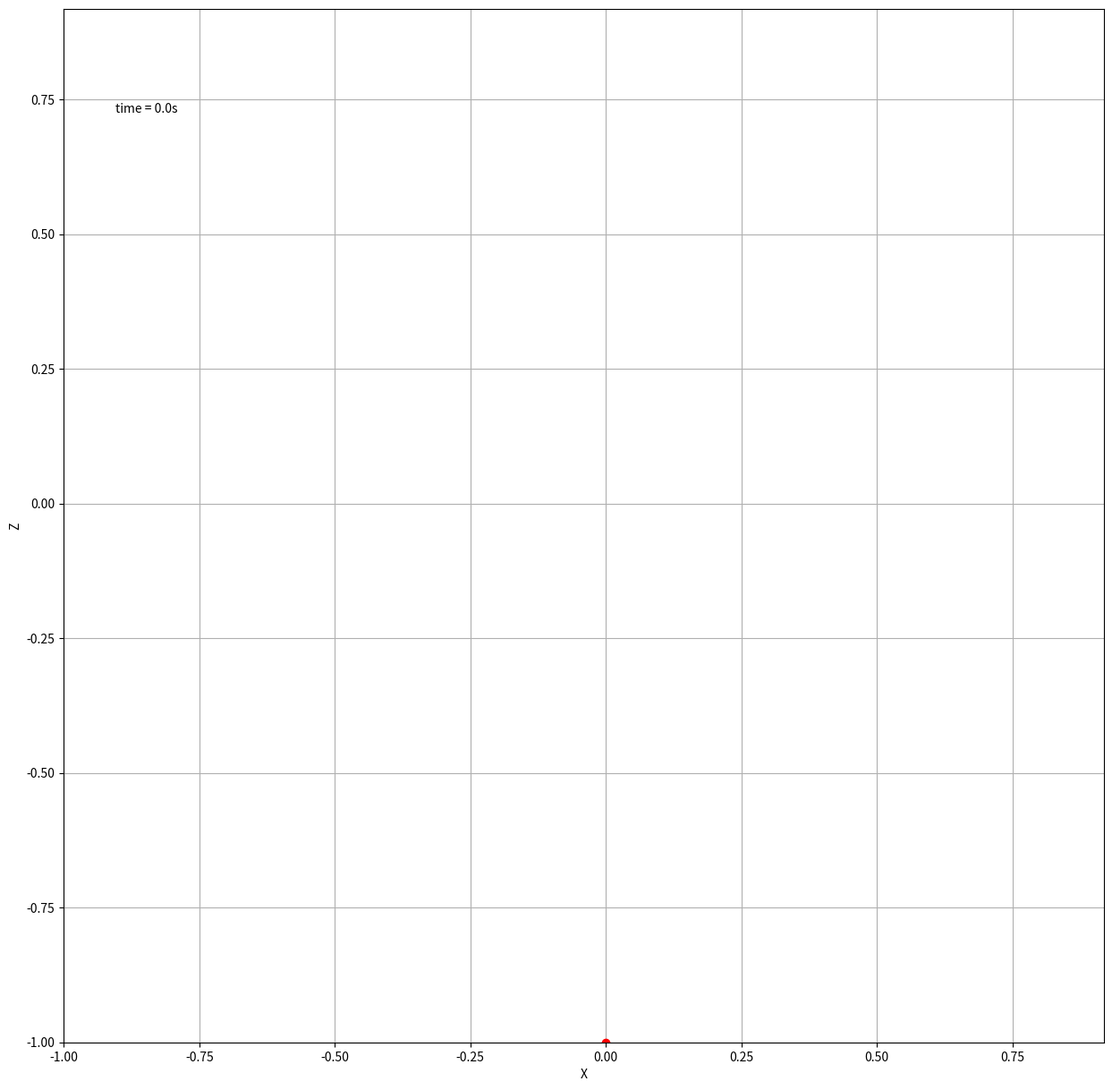
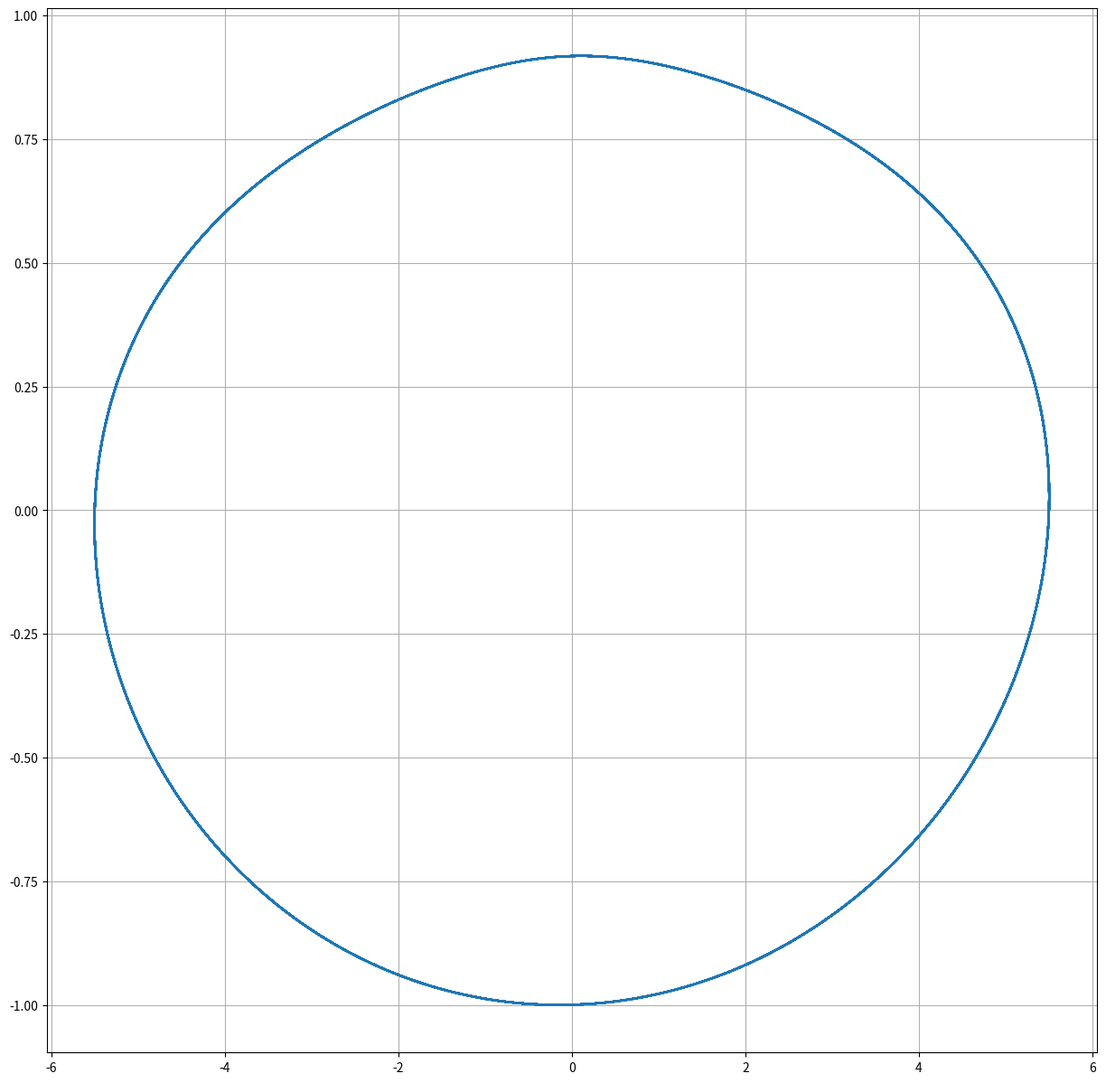

Here is the Python script that generated these plots, in order:
#!/usr/bin/env python
# coding: utf-8

# Rezges-Lenges szimulacio

import numpy as np
import matplotlib.animation as animation
import matplotlib.pyplot as plt
import argparse
import scipy.spatial.distance as distance

# User interface for easier use
'''
age: rezges-lenges_PeterBenceX89O8X.py [-h] [-D SPRING_CONSTANT] [-L SPRING_LENGTH] [-m MASS_OF_BODY] [-x X] [-y Y] [-z Z] [--chaoticD CHAOTICD] [--chaoticL CHAOTICL] [--chaoticM CHAOTICM]

Elastic pendulum simulation. Spring constant, spring length, the mass of the body and the starting coordinatescan be set with the flags above. Otherwise DEFAULT values are used. example usage: python3 rezges-lenges_PeterBenceX89O8X.py --chaoticL -D 15.0 -m 0.5 -x 0.05 -z -0.03

optional arguments:
    -h, --help            show this help message and exit
    -D SPRING_CONSTANT, --spring_constant SPRING_CONSTANT
    default value 50.0
    -L SPRING_LENGTH, --spring_length SPRING_LENGTH
    default value 1.2
    -m MASS_OF_BODY, --mass_of_body MASS_OF_BODY
    default value 2.0
    -x X                  starting coordinate X, default value 0.0
    -y Y                  starting coordinate Y, default value 0.0
    -z Z                  starting coordinate Z, default value -1.0
    --chaoticD CHAOTICD   flag to enable chaotic movement, and calc D from m and L
    --chaoticL CHAOTICL   flag to enable chaotic movement, and calc L from m and D
    --chaoticM CHAOTICM   flag to enable chaotic movement, and calc m from D and L
'''
parser = argparse.ArgumentParser(description='Elastic pendulum simulation. Spring constant, spring length, the mass of the body and the starting coordinatescan be set with the flags above. Otherwise DEFAULT values are used. example usage: python3 programname.py --chaoticD 1 -L 1.2 -m 2.0 -x 0.01 -z -0.01')
parser.add_argument('-D', '--spring_constant',  default=50.0, type=np.float64, help='default value 50.0')
parser.add_argument('-L', '--spring_length', default=1.2, type=np.float64, help='default value 1.2')
parser.add_argument('-m', '--mass_of_body', default=2.0, type=np.float64, help='default value 2.0')
parser.add_argument('-x', default=0.0, type=np.float64, help='starting coordinate X, default value 0.0')
parser.add_argument('-y', default=0.0, type=np.float64, help='starting coordinate Y, default value 0.0')
parser.add_argument('-z', default=-1.0, type=np.float64, help='starting coordinate Z, default value -1.0')
parser.add_argument('--chaoticD', default=False, action='store_true', help='flag to enable chaotic movement, and calc D from m and L')
parser.add_argument('--chaoticL', default=False, action='store_true', help='flag to enable chaotic movement, and calc L from m and D')
parser.add_argument('--chaoticM', default=False, action='store_true', help='flag to enable chaotic movement, and calc m from D and L')
parser.add_argument('--dimensions', default=2, choices=[2,3], type=int, help='Set the animation dimensions.')
parser.add_argument('--drag', default=False, action='store_true', help='Use flag --drag, when want to calculate with drag force.')
parser.add_argument('--Tratio', default=1, type=np.float64, help='Period T time ratio.')

args = parser.parse_args()

# Force of Gravity (vector format) 
G = np.array([0,0,-9.81], dtype=np.float64) # Can vary, based on where are you on earth.

# Linear body constant (at low velocity!)
C_lin = 1.0

# Chaotic movement can be achieved when Tpendulum and Tspring ratio is irrational (PI multiplier is hardcoded here)
if args.chaoticD:
    # Default Length L
    L = args.spring_length
    # The mass of the body at the end of the elastic pendulum
    m = args.mass_of_body
    D = (1 / args.Tratio**2) * ((m * (G**2).sum()**0.5) / L)
elif args.chaoticL:
    # Default Spring constant
    D = args.spring_constant
    # The mass of the body at the end of the elastic pendulum
    m = args.mass_of_body
    L = (1 / args.Tratio**2) * ((m * (G**2).sum()**0.5) / D)
elif args.chaoticM:
    # Default Length L
    L = args.spring_length
    # Default Spring constant D
    D = args.spring_constant
    m = (args.Tratio**2) * ((L * D) / (G**2).sum()**0.5)
else:
    # Default Length L
    L = args.spring_length
    # The mass of the body at the end of the elastic pendulum
    m = args.mass_of_body
    # Default Spring constant D
    D = args.spring_constant

FIX = np.array([0.0, 0.0, L]) # rugos / inga rogzitesi pontja

# Egyszeru mozgasegyenlet-megoldo
def lepes(xn, vn, m, F, dt):
    a = F(xn, vn, m) / m
    v_new = vn + a*dt
    x_new = xn + v_new*dt
    return (x_new, v_new)

# 3D rugo
def F_rugo(r, v, m):
    return (-D*r)

# 3D inga
def F_inga(r, v, m):
    # gravitacios ero:
    F_erinto = m * G * np.sin(r/L)
    return (F_erinto)


# 3D rugo linearis kozegellenallassal
def F_rugo_kozeg_lin(r, v, m):
    F = F_rugo(r, v, m) - C_lin*v
    return F

# 3D rugos-inga
def F_rugos_inga(r, v, m):
    F = F_rugo(r, v, m) + (m * G * np.sin(r/np.linalg.norm(FIX-r)))
    return F

# 3D rugos-inga kozegellenallassal
def F_rugos_inga_kozeg(r, v, m):
    F = F_rugo_kozeg_lin(r, v, m) + (m * G * np.sin(r/np.linalg.norm(FIX-r)))
    return F

def app():
    x0 = np.array([args.x, args.y, args.z], dtype=np.float64)
    v0 = np.array([0,0,0], dtype=np.float64)
    dt = 0.01

    if args.drag:
        F_fuggveny = F_rugos_inga_kozeg # erofuggveny kivalasztasa
    elif not args.drag:
        F_fuggveny = F_rugos_inga

    x = x0; v = v0
    t = 0.0; t_max = 100.0

    t_list = []
    x_list = []
    v_list = []

    # szamitas
    while(t<=t_max+1e-6):
        t_list.append(t)
        v_list.append(v)
        x_list.append(x)
        x, v = lepes(x, v, m, F_fuggveny, dt)
        t += dt
        
    # tömbbé alakítjuk
    x_arr=np.asarray(x_list)
    v_arr=np.asarray(v_list)
    t_arr=np.asarray(t_list)

    # most kirajzoljuk
    """
    fig=plt.figure(figsize=(18,12))  
    ax1=fig.add_subplot(211) # két rész-grafikon
    ax2=fig.add_subplot(212)
    ax1.plot(t_list, x_arr[:,0], color="red") # az elsőbe az rx(t)
    ax1.plot(t_list, x_arr[:,1], color="blue")
    ax1.plot(t_list, x_arr[:,2], color="green")
    ax2.plot(t_list, v_arr[:,0], color="red")# a másodikba a vx(t)
    ax2.plot(t_list, v_arr[:,1], color="blue")
    ax2.plot(t_list, v_arr[:,2], color="green")
    ax1.grid()
    ax2.grid()
    ax1.set_xlabel("t")
    ax1.set_ylabel("x(t)")
    ax2.set_xlabel("t")
    ax2.set_ylabel("v_x(t)")
    """

    # 3D plot
    """
    fig2 = plt.figure(figsize=(15,15))
    ax1 = fig2.add_subplot(111, projection='3d')
    ax1.plot(x_arr[:,0], x_arr[:,1], x_arr[:,2])
    ax1.set_xlabel('x')
    ax1.set_ylabel('y')
    ax1.set_zlabel('z')
    """
    
    if args.dimensions == 2:
        # 2D animation plot
        history_len = x_arr.shape[0]
        fig3 = plt.figure(figsize=(15,15))
        axf3 = fig3.add_subplot()
        axf3.grid()

        line, = axf3.plot([], [], '.-', lw=1, ms=2)
        body, = axf3.plot([], [], 'ro')
        axf3.set(xlim=(x_arr[:,:].min(), x_arr[:,:].max()), xlabel='X')
        axf3.set(ylim=(x_arr[:,:].min(), x_arr[:,:].max()), ylabel='Z')
        time_template = 'time = %.1fs'
        time_text = axf3.text(0.05, 0.9, s='', transform=axf3.transAxes)

        def animate(i, x, z):
            line.set_data(x[:i], z[:i])
            body.set_data(np.array([x[i]]), np.array([z[i]]))
            time_text.set_text(time_template % (i*dt))
            return line, body, time_text

        ani = animation.FuncAnimation(
                fig3, animate, fargs=(x_arr[:,0], x_arr[:,2]),
        interval=dt, blit=True)
    else:
        # 2D animation plot
        history_len = x_arr.shape[0]
        fig3 = plt.figure(figsize=(15,15))
        axf3 = fig3.add_subplot(projection='3d')
        axf3.grid()

        line, = axf3.plot([], [], [], '.-', lw=1, ms=2)
        body, = axf3.plot([], [], [], 'ro')
        axf3.set(xlim3d=(x_arr[:,:].min(), x_arr[:,:].max()), xlabel='X')
        axf3.set(ylim3d=(x_arr[:,:].min(), x_arr[:,:].max()), ylabel='Y')
        axf3.set(zlim3d=(x_arr[:,:].min(), x_arr[:,:].max()), zlabel='Z')
        time_template = 'time = %.1fs'
        time_text = axf3.text(0.05, 0.05, 0.9, s='', transform=axf3.transAxes)

        def animate(i, x, y, z):
            line.set_data(x[:i], y[:i])
            line.set_3d_properties(z[:i])
            body.set_data(np.array([x[i]]), np.array([y[i]]))
            body.set_3d_properties(np.array([z[i]]))
            time_text.set_text(time_template % (i*dt))
            return line, body, time_text

        ani = animation.FuncAnimation(
                fig3, animate, fargs=(x_arr[:,0], x_arr[:,1], x_arr[:,2]),
        interval=dt, blit=True)

    V_Fig = plt.figure(figsize=(15,15))
    V_ax = V_Fig.add_subplot()
    V_ax.grid()
    V_ax.plot(v_arr[:,2], x_arr[:,2])
    plt.show()

def main():
    app() 

if __name__ == "__main__":
    main()
